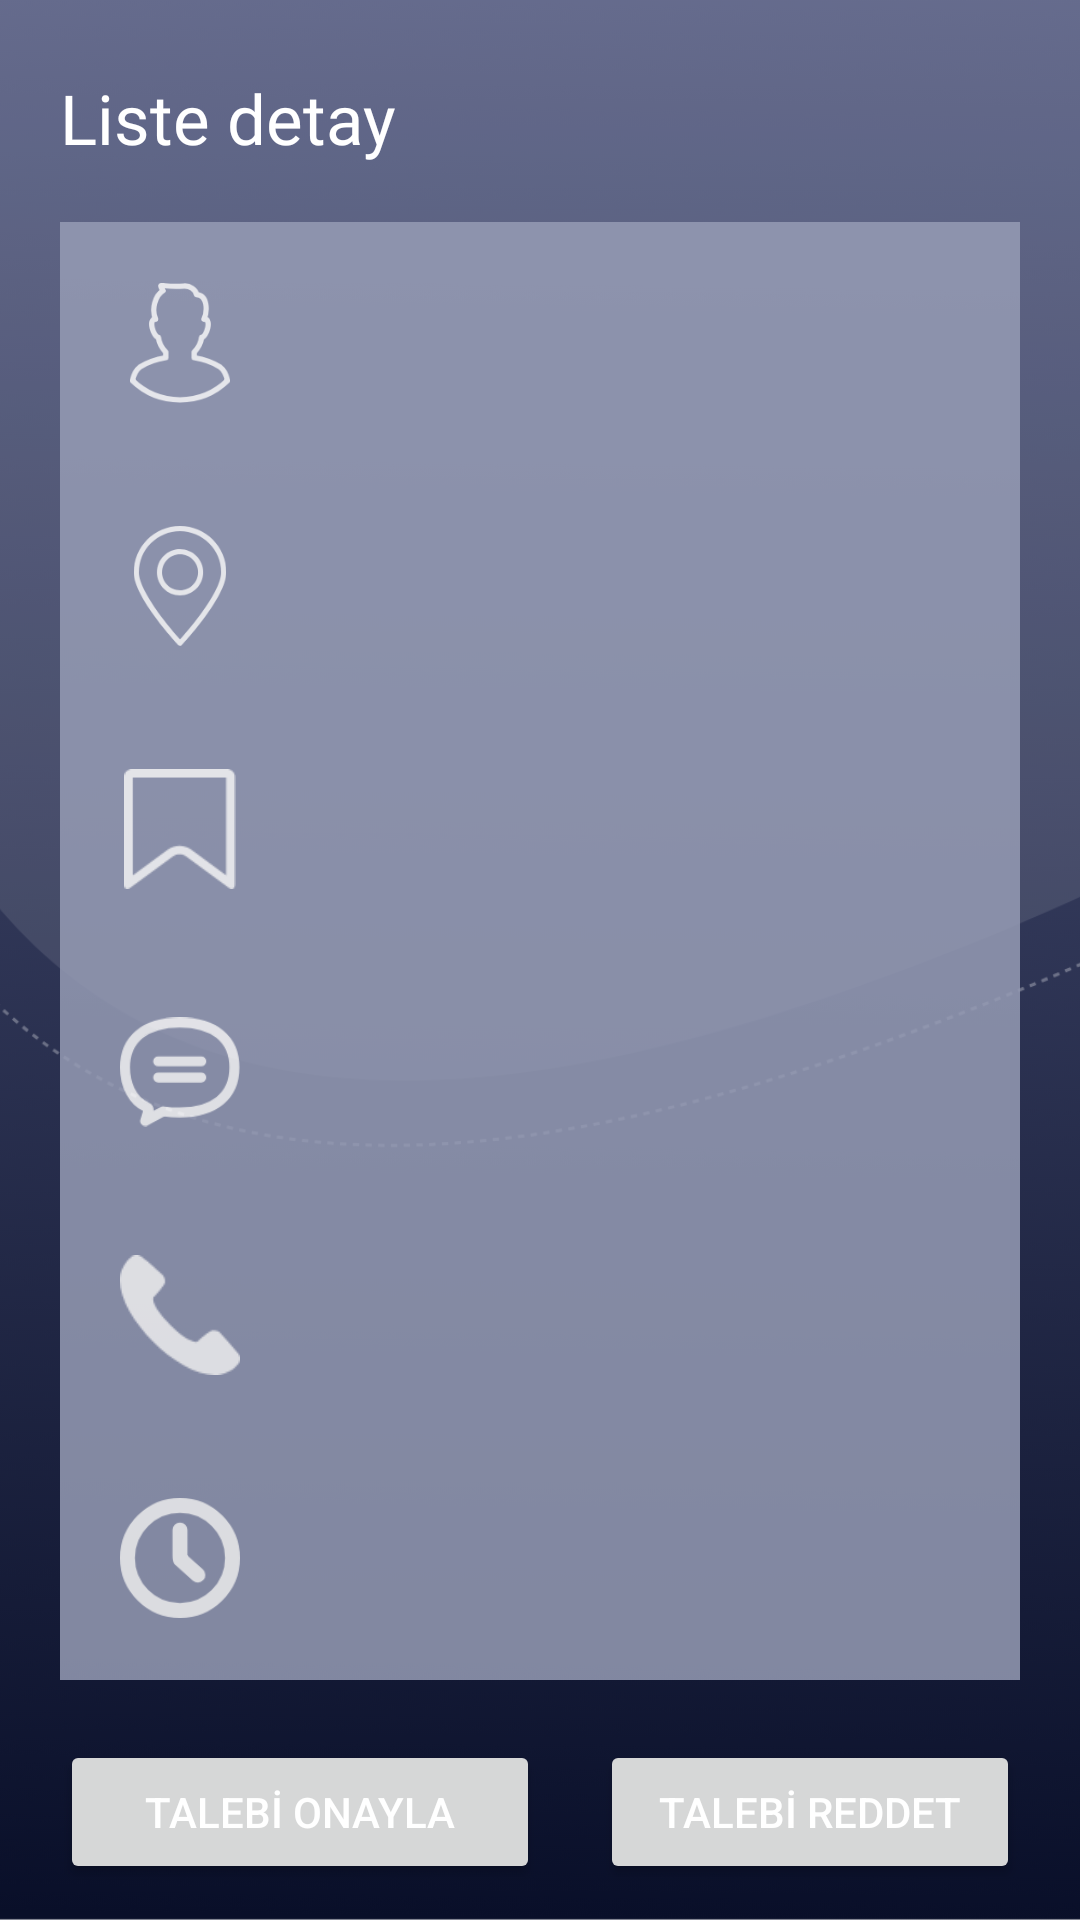

Here is an Android app screen rendered from its layout file. Give the layout XML and the strings, colors and styles it references.
<!-- AndroidManifest.xml: application theme Theme.CarCloud -->
<!-- res/layout/demand_list_detail_fragment.xml -->
<?xml version="1.0" encoding="utf-8"?>
<androidx.constraintlayout.widget.ConstraintLayout xmlns:android="http://schemas.android.com/apk/res/android"
    xmlns:app="http://schemas.android.com/apk/res-auto"
    xmlns:tools="http://schemas.android.com/tools"
    android:layout_width="match_parent"
    android:layout_height="match_parent"
    android:orientation="vertical">

    <ImageView
        android:layout_width="match_parent"
        android:layout_height="match_parent"
        android:scaleType="centerCrop"
        android:src="@drawable/background" />

    <LinearLayout
        android:layout_width="match_parent"
        android:layout_height="match_parent"
        android:orientation="vertical">

        <LinearLayout
            android:layout_width="match_parent"
            android:layout_height="0dp"
            android:layout_weight="1"
            android:orientation="vertical">

            <TextView
                android:id="@+id/demandTitle"
                android:layout_width="match_parent"
                android:layout_height="30dp"
                android:layout_marginStart="20dp"
                android:layout_marginBottom="20dp"
                android:layout_marginTop="24dp"
                android:fontFamily="@font/museosans700"
                android:text="Liste detay"
                android:textColor="@color/white"
                android:textSize="23sp"
                tools:ignore="NestedWeights" />

            <LinearLayout
                android:layout_width="match_parent"
                android:layout_height="0dp"
                android:layout_marginStart="20dp"
                android:layout_marginEnd="20dp"
                android:layout_marginBottom="20dp"
                android:layout_weight="1"
                android:alpha="0.85"
                android:background="@color/cell_bg_color"
                android:orientation="vertical"
                tools:ignore="NestedWeights">

                <LinearLayout
                    android:layout_width="match_parent"
                    android:layout_height="match_parent"
                    android:layout_weight="0.5">

                    <ImageView
                        android:layout_width="40dp"
                        android:layout_height="40dp"
                        android:layout_gravity="center"
                        android:layout_marginStart="20dp"
                        android:src="@drawable/headlogo" />

                    <TextView
                        android:id="@+id/ename"
                        android:layout_width="wrap_content"
                        android:layout_height="wrap_content"
                        android:layout_gravity="center_vertical"
                        android:layout_marginStart="20dp"
                        android:textColor="@color/white" />
                </LinearLayout>

                <LinearLayout
                    android:layout_width="match_parent"
                    android:layout_height="match_parent"
                    android:layout_weight="0.5">

                    <ImageView
                        android:layout_width="40dp"
                        android:layout_height="40dp"
                        android:layout_gravity="center"
                        android:layout_marginStart="20dp"
                        android:src="@drawable/locationlogo" />

                    <TextView
                        android:id="@+id/city"
                        android:layout_width="wrap_content"
                        android:layout_height="wrap_content"
                        android:layout_gravity="center_vertical"
                        android:layout_marginStart="20dp"
                        android:textColor="@color/white" />
                </LinearLayout>

                <LinearLayout
                    android:layout_width="match_parent"
                    android:layout_height="match_parent"
                    android:layout_weight="0.5">

                    <ImageView
                        android:layout_width="40dp"
                        android:layout_height="40dp"
                        android:layout_gravity="center"
                        android:layout_marginStart="20dp"
                        android:src="@drawable/reasonlogo" />

                    <TextView
                        android:id="@+id/explanation"
                        android:layout_width="wrap_content"
                        android:layout_height="wrap_content"
                        android:layout_gravity="center_vertical"
                        android:layout_marginStart="20dp"
                        android:textColor="@color/white" />
                </LinearLayout>

                <LinearLayout
                    android:layout_width="match_parent"
                    android:layout_height="match_parent"
                    android:layout_weight="0.5">

                    <ImageView
                        android:layout_width="40dp"
                        android:layout_height="40dp"
                        android:layout_gravity="center"
                        android:layout_marginStart="20dp"
                        android:src="@drawable/demandmessagelogo"
                        app:tint="@color/white" />

                    <TextView
                        android:id="@+id/reason"
                        android:layout_width="wrap_content"
                        android:layout_height="wrap_content"
                        android:layout_gravity="center_vertical"
                        android:layout_marginStart="20dp"
                        android:textColor="@color/white" />
                </LinearLayout>

                <LinearLayout
                    android:layout_width="match_parent"
                    android:layout_height="match_parent"
                    android:layout_weight="0.5">

                    <ImageView
                        android:layout_width="40dp"
                        android:layout_height="40dp"
                        android:layout_gravity="center"
                        android:layout_marginStart="20dp"
                        android:src="@drawable/phonelogo" />

                    <TextView
                        android:id="@+id/phoneNo"
                        android:layout_width="wrap_content"
                        android:layout_height="wrap_content"
                        android:layout_gravity="center_vertical"
                        android:layout_marginStart="20dp"
                        android:textColor="@color/white" />
                </LinearLayout>

                <LinearLayout
                    android:layout_width="match_parent"
                    android:layout_height="match_parent"
                    android:layout_weight="0.5">

                    <ImageView
                        android:layout_width="40dp"
                        android:layout_height="40dp"
                        android:layout_gravity="center"
                        android:layout_marginStart="20dp"
                        android:src="@drawable/timelogo"
                        app:tint="@color/white" />

                    <TextView
                        android:id="@+id/date"
                        android:layout_width="wrap_content"
                        android:layout_height="wrap_content"
                        android:layout_gravity="center_vertical"
                        android:layout_marginStart="20dp"
                        android:textColor="@color/white" />
                </LinearLayout>
            </LinearLayout>


        </LinearLayout>

        <LinearLayout
            android:layout_width="match_parent"
            android:layout_height="60dp"

            android:layout_marginStart="20dp"
            android:layout_marginEnd="20dp">

            <Button
                android:id="@+id/acceptDemandBT"
                android:layout_width="match_parent"
                android:layout_height="wrap_content"
                android:layout_weight="0.5"
                android:text="TALEBİ ONAYLA"
                android:textColor="@color/white"
                app:layout_constraintBottom_toBottomOf="parent"
                app:layout_constraintStart_toStartOf="parent"
                app:layout_constraintTop_toTopOf="parent" />

            <Button
                android:id="@+id/rejectDemandBT"
                android:layout_width="match_parent"
                android:layout_height="wrap_content"
                android:layout_marginStart="20dp"
                android:layout_weight="0.5"
                android:text="TALEBİ REDDET"
                android:textColor="@color/white"
                app:layout_constraintBottom_toBottomOf="parent"
                app:layout_constraintEnd_toEndOf="parent"
                app:layout_constraintTop_toTopOf="parent" />

        </LinearLayout>


    </LinearLayout>


</androidx.constraintlayout.widget.ConstraintLayout>
<!-- resources referenced by this layout -->
<resources>
  <color name="cell_bg_color">#969CB5</color>
  <color name="white">#FFFFFFFF</color>
  <!-- drawable background: png bitmap (drawable, 150172 bytes) -->
  <!-- drawable demandmessagelogo: png bitmap (drawable-hdpi, 7916 bytes) -->
  <!-- drawable headlogo: png bitmap (drawable-hdpi, 3964 bytes) -->
  <!-- drawable locationlogo: png bitmap (drawable-hdpi, 4700 bytes) -->
  <!-- drawable phonelogo: png bitmap (drawable-hdpi, 1462 bytes) -->
  <!-- drawable reasonlogo: png bitmap (drawable-hdpi, 1340 bytes) -->
  <!-- drawable timelogo: png bitmap (drawable-hdpi, 9464 bytes) -->
  <style name="Theme.CarCloud" parent="Theme.MaterialComponents.DayNight.NoActionBar">
          
          <item name="colorPrimary">@color/black</item>
          <item name="colorPrimaryVariant">@color/black</item>
          <item name="colorOnPrimary">@color/white</item>
          
          <item name="colorSecondary">@color/teal_200</item>
          <item name="colorSecondaryVariant">@color/teal_700</item>
          <item name="colorOnSecondary">@color/black</item>
          
          <item name="android:statusBarColor" tools:targetApi="l">?attr/colorPrimaryVariant</item>
          
      </style>
  <color name="black">#FF000000</color>
  <color name="teal_200">#FF03DAC5</color>
  <color name="teal_700">#FF018786</color>
</resources>
